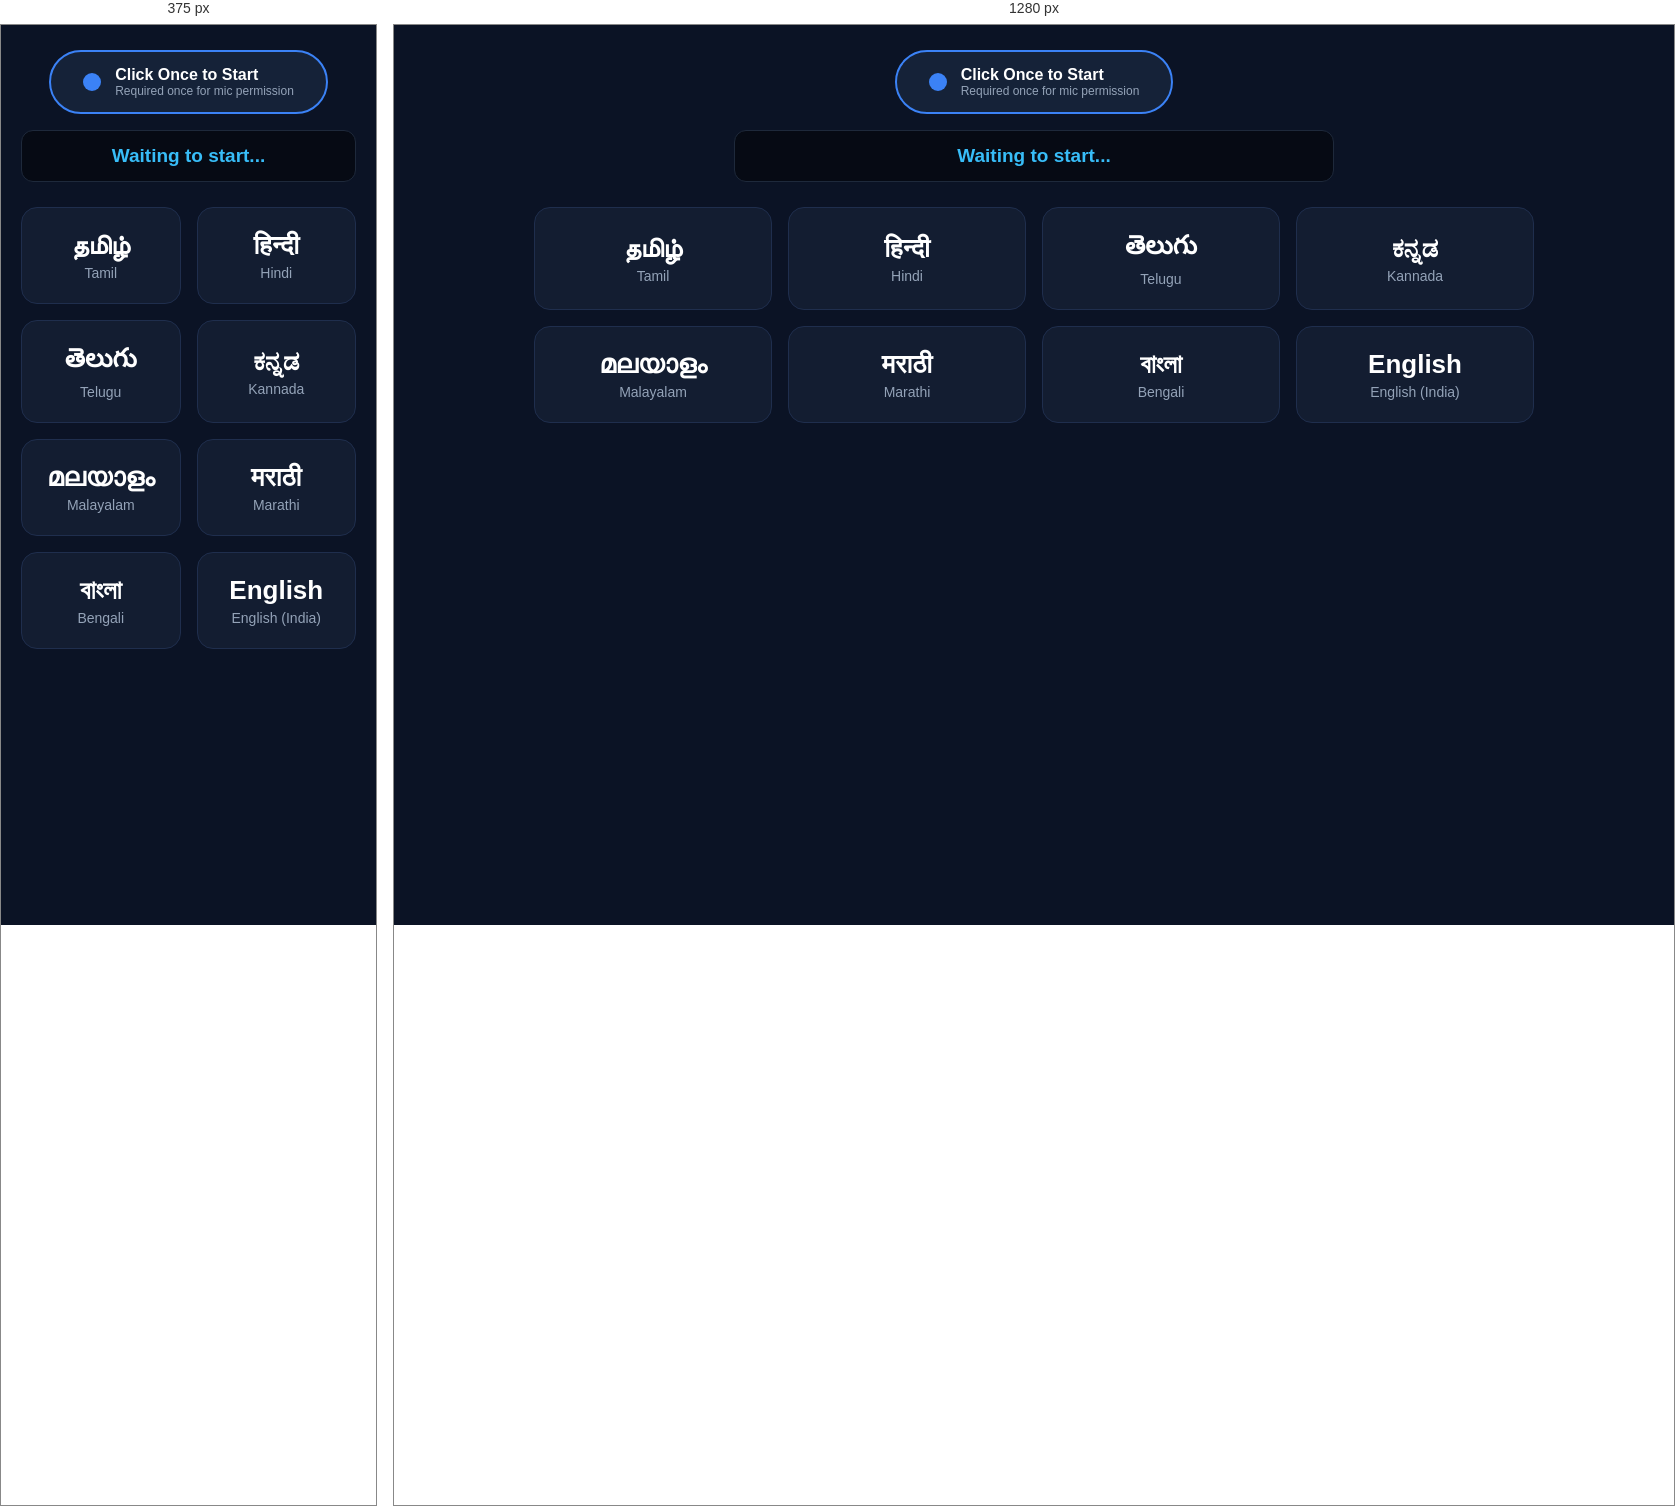
Rendered at 375 px and 1280 px, left to right.

<!-- file: sample.html -->
<!DOCTYPE html>
<html lang="en">
<head>
  <meta charset="UTF-8">
  <title>Hands-Free Voice Selection</title>
  <style>
    * { box-sizing: border-box; margin: 0; padding: 0; font-family: 'Segoe UI', sans-serif; }
    body { background-color: #0b1325; color: #ffffff; min-height: 100vh; display: flex; flex-direction: column; align-items: center; padding: 25px 20px; }
    
    .status-pill {
      background: #152238; border: 2px solid #3b82f6; padding: 14px 32px; border-radius: 50px;
      display: flex; align-items: center; gap: 14px; margin-bottom: 16px; cursor: pointer;
      user-select: none; transition: 0.2s;
    }
    .status-pill:hover { border-color: #60a5fa; transform: scale(1.02); }
    
    /* Continuous listening animation */
    .status-pill.recording { border-color: #10b981; background: #064e3b; cursor: default; pointer-events: none; }
    .mic-dot { width: 18px; height: 18px; border-radius: 50%; background: #3b82f6; }
    .status-pill.recording .mic-dot { background: #10b981; animation: pulse 1.5s infinite; }

    @keyframes pulse {
      0% { transform: scale(0.95); box-shadow: 0 0 0 0 rgba(16, 185, 129, 0.7); }
      70% { transform: scale(1.3); box-shadow: 0 0 0 12px rgba(16, 185, 129, 0); }
      100% { transform: scale(0.95); box-shadow: 0 0 0 0 rgba(16, 185, 129, 0); }
    }

    .transcript-box {
      width: 100%; max-width: 600px; background: #060a14; border: 1px solid #1e293b;
      border-radius: 12px; padding: 14px 20px; min-height: 52px; display: flex;
      align-items: center; justify-content: center; text-align: center; margin-bottom: 25px;
      font-size: 19px; color: #38bdf8; font-weight: 600;
    }

    .grid-container { display: grid; grid-template-columns: repeat(4, 1fr); gap: 16px; width: 100%; max-width: 1000px; }
    @media (max-width: 900px) { .grid-container { grid-template-columns: repeat(2, 1fr); } }

    .lang-card {
      background: #131d31; border: 1px solid #1f2e4d; border-radius: 16px; padding: 22px 18px;
      display: flex; flex-direction: column; align-items: center; justify-content: center;
      transition: all 0.2s ease;
    }
    
    .lang-card.selected {
      background: #1e3a8a; border-color: #fbbf24; box-shadow: 0 0 25px rgba(251, 191, 36, 0.6);
      transform: scale(1.05);
    }
    .native-text { font-size: 26px; font-weight: 700; margin-bottom: 4px; }
    .english-text { font-size: 14px; color: #94a3b8; }
  </style>
</head>
<body>

  <!-- Status Pill Button -->
  <div class="status-pill" id="mic-btn" onclick="startContinuousListening()">
    <div class="mic-dot"></div>
    <div>
      <h4 id="btn-title" style="font-size:16px;">Click Once to Start</h4>
      <p id="btn-sub" style="font-size:12px; color:#94a3b8;">Required once for mic permission</p>
    </div>
  </div>

  <!-- Live Message Box -->
  <div class="transcript-box" id="transcript-box">
    Waiting to start...
  </div>

  <!-- Language Grid -->
  <div class="grid-container" id="grid">
    <div class="lang-card" id="card-ta-IN">
      <span class="native-text">தமிழ்</span><span class="english-text">Tamil</span>
    </div>
    <div class="lang-card" id="card-hi-IN">
      <span class="native-text">हिन्दी</span><span class="english-text">Hindi</span>
    </div>
    <div class="lang-card" id="card-te-IN">
      <span class="native-text">తెలుగు</span><span class="english-text">Telugu</span>
    </div>
    <div class="lang-card" id="card-kn-IN">
      <span class="native-text">ಕನ್ನಡ</span><span class="english-text">Kannada</span>
    </div>
    <div class="lang-card" id="card-ml-IN">
      <span class="native-text">മലയാളം</span><span class="english-text">Malayalam</span>
    </div>
    <div class="lang-card" id="card-mr-IN">
      <span class="native-text">मराठी</span><span class="english-text">Marathi</span>
    </div>
    <div class="lang-card" id="card-bn-IN">
      <span class="native-text">বাংলা</span><span class="english-text">Bengali</span>
    </div>
    <div class="lang-card" id="card-en-IN">
      <span class="native-text">English</span><span class="english-text">English (India)</span>
    </div>
  </div>

  <script>
    // Language dictionary for frontend recognition
    const languageMap = {
      "tamil": "ta-IN",
      "hindi": "hi-IN",
      "telugu": "te-IN",
      "kannada": "kn-IN",
      "malayalam": "ml-IN",
      "marathi": "mr-IN",
      "bengali": "bn-IN",
      "english": "en-IN"
    };

    let recognition;
    let isListening = false;

    function startContinuousListening() {
      // Check if browser supports speech recognition
      const SpeechRecognition = window.SpeechRecognition || window.webkitSpeechRecognition;
      if (!SpeechRecognition) {
        alert("Your browser does not support voice recognition. Please use Google Chrome or Edge.");
        return;
      }

      recognition = new SpeechRecognition();
      recognition.continuous = true; // IMPORTANT: Makes it listen forever without stopping
      recognition.interimResults = false; 
      recognition.lang = 'en-IN'; // Listen for English words (like "Tamil", "Hindi")

      recognition.onstart = () => {
        isListening = true;
        document.getElementById('mic-btn').classList.add('recording');
        document.getElementById('btn-title').innerText = "Hands-Free Mode Active";
        document.getElementById('btn-sub').innerText = "Just say a language name out loud!";
        document.getElementById('transcript-box').innerText = "Listening continuously...";
      };

      recognition.onresult = (event) => {
        // Get the latest word spoken
        const latestResultIndex = event.results.length - 1;
        const transcript = event.results[latestResultIndex][0].transcript.toLowerCase().trim();
        
        console.log("Heard:", transcript);
        document.getElementById('transcript-box').innerText = `You said: "${transcript}"`;

        // Check if they said a language
        for (const [langName, langCode] of Object.entries(languageMap)) {
          if (transcript.includes(langName)) {
            confirmSelection(langCode);
            break; // Stop checking once we find a match
          }
        }
      };

      recognition.onerror = (event) => {
        console.warn("Speech recognition error:", event.error);
        // If nothing was said for a while, it throws 'no-speech'. We can ignore it.
      };

      recognition.onend = () => {
        // IMPORTANT: If the browser automatically stops listening, start it right back up!
        if (isListening) {
            recognition.start();
        }
      };

      // Start the engine!
      try {
        recognition.start();
      } catch (e) {
        console.error("Mic already started.");
      }
    }

    function confirmSelection(code) {
      // Remove highlight from all cards
      document.querySelectorAll('.lang-card').forEach(c => c.classList.remove('selected'));
      
      // Highlight the selected card
      const target = document.getElementById('card-' + code);
      if (target) target.classList.add('selected');

      // Update UI Text
      const successMsg = code === 'ta-IN' ? "தமிழ் தேர்ந்தெடுக்கப்பட்டது" : "Language Selected!";
      document.getElementById('transcript-box').innerHTML = `<span style="color:#fbbf24">✅ ${successMsg}</span>`;

      // Voice Feedback (Computer talks back)
      const synth = window.speechSynthesis;
      const utter = new SpeechSynthesisUtterance(successMsg);
      utter.lang = code;
      synth.speak(utter);
    }
  </script>
</body>
</html>